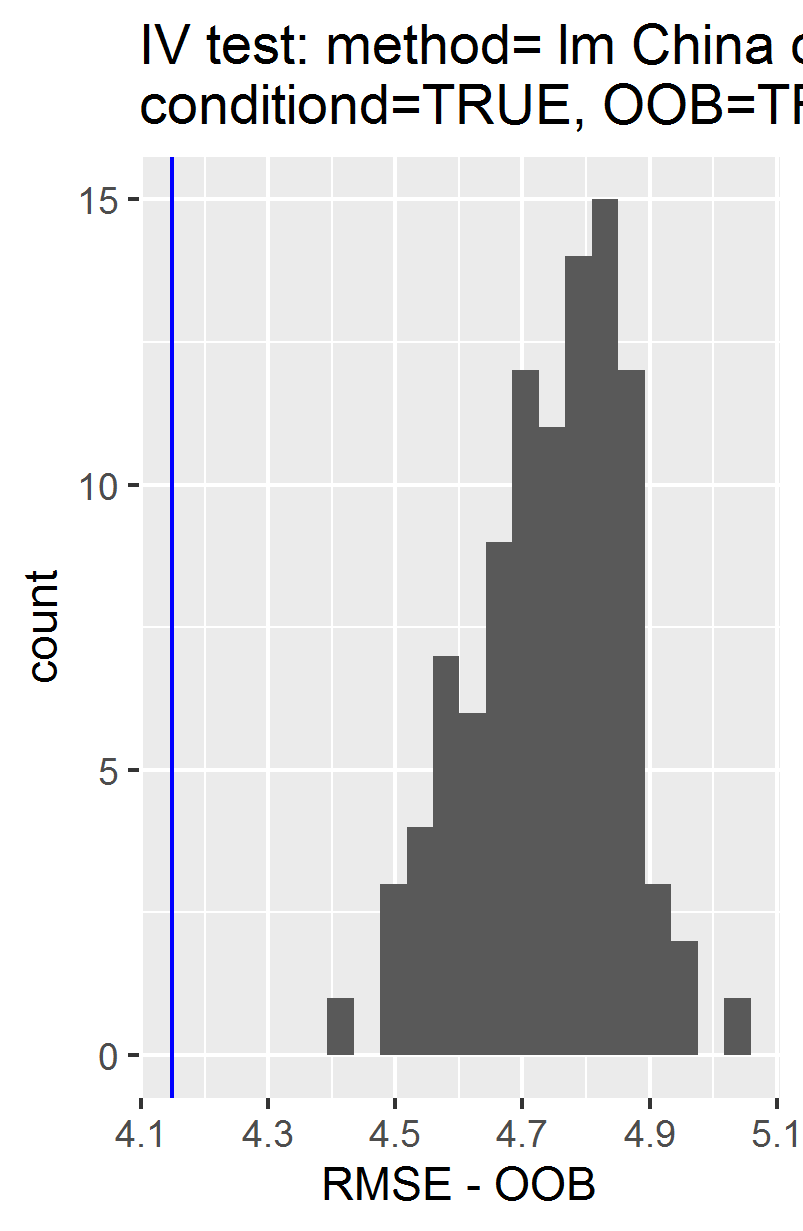

Values plotted in this chart, from the file beside it:
, permutations_results, controls_results
1, 5.037, 4.148
2, 4.842, NA
3, 4.594, NA
4, 4.847, NA
5, 4.762, NA
6, 4.795, NA
7, 4.7, NA
8, 4.578, NA
9, 4.911, NA
10, 4.812, NA
11, 4.856, NA
12, 4.848, NA
13, 4.629, NA
14, 4.81, NA
15, 4.618, NA
16, 4.866, NA
17, 4.541, NA
18, 4.598, NA
19, 4.649, NA
20, 4.785, NA
21, 4.779, NA
22, 4.759, NA
23, 4.549, NA
24, 4.663, NA
25, 4.852, NA
26, 4.479, NA
27, 4.865, NA
28, 4.545, NA
29, 4.682, NA
30, 4.686, NA
31, 4.412, NA
32, 4.85, NA
33, 4.798, NA
34, 4.831, NA
35, 4.663, NA
36, 4.826, NA
37, 4.852, NA
38, 4.699, NA
39, 4.892, NA
40, 4.745, NA
41, 4.48, NA
42, 4.672, NA
43, 4.876, NA
44, 4.729, NA
45, 4.568, NA
46, 4.649, NA
47, 4.576, NA
48, 4.697, NA
49, 4.511, NA
50, 4.817, NA
51, 4.954, NA
52, 4.703, NA
53, 4.625, NA
54, 4.804, NA
55, 4.604, NA
56, 4.824, NA
57, 4.861, NA
58, 4.835, NA
59, 4.805, NA
60, 4.628, NA
... 40 more rows
